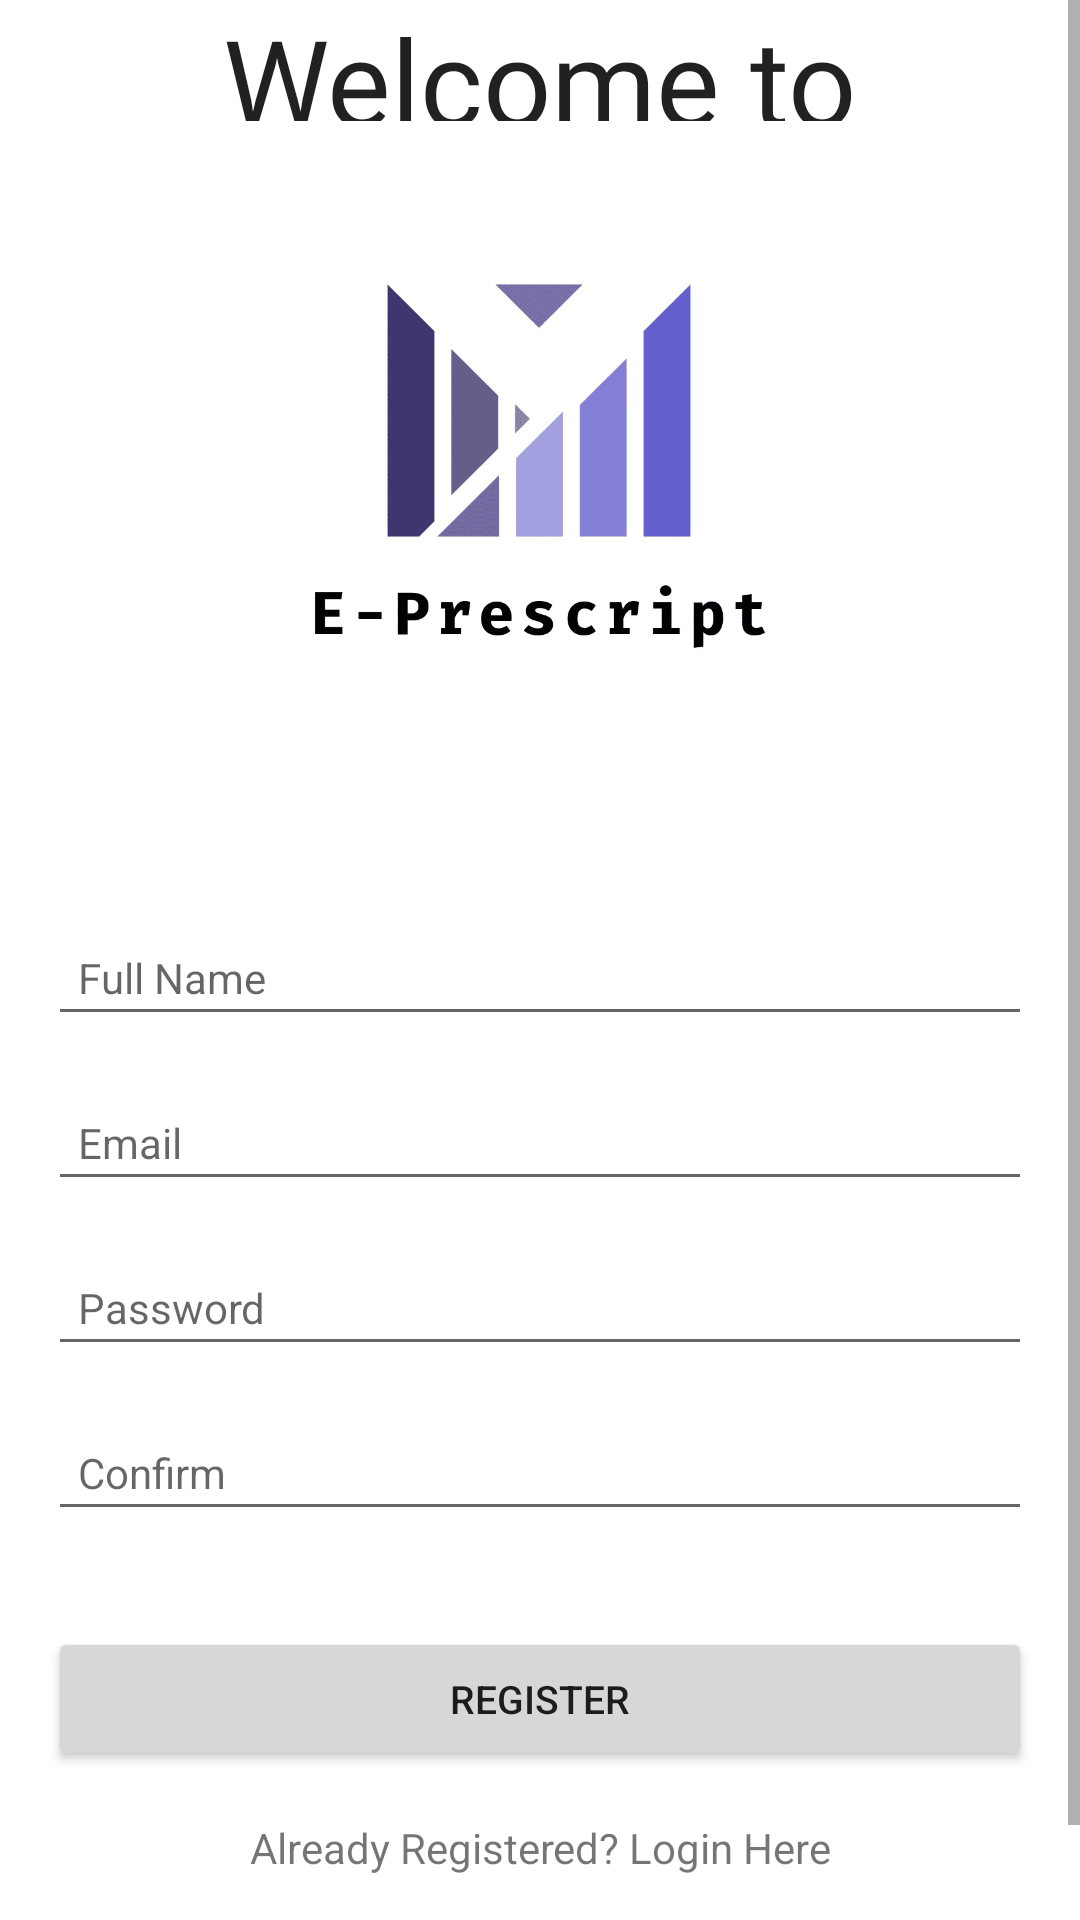

Android layout source for this screen:
<!-- AndroidManifest.xml: application theme Theme.EPrescriptionApplication -->
<!-- res/layout/activity_patient_register.xml -->
<?xml version="1.0" encoding="utf-8"?>
<ScrollView xmlns:android="http://schemas.android.com/apk/res/android"
    xmlns:app="http://schemas.android.com/apk/res-auto"
    xmlns:tools="http://schemas.android.com/tools"
    android:layout_width="match_parent"
    android:layout_height="match_parent"
    tools:context=".PatientRegister">

    <androidx.constraintlayout.widget.ConstraintLayout
        android:layout_width="match_parent"
        android:layout_height="match_parent">

        <TextView
            android:id="@+id/textView"
            android:layout_width="wrap_content"
            android:layout_height="wrap_content"
            android:fontFamily="@font/black_ops_one"
            android:text="Welcome to"
            android:textAppearance="@style/TextAppearance.AppCompat.Large"
            android:textSize="40sp"
            app:layout_constraintBottom_toBottomOf="parent"
            app:layout_constraintEnd_toEndOf="parent"
            app:layout_constraintStart_toStartOf="parent"
            app:layout_constraintTop_toTopOf="parent"
            app:layout_constraintVertical_bias="0.0" />

        <ImageView
            android:id="@+id/imageView"
            android:layout_width="250dp"
            android:layout_height="250dp"
            android:src="@drawable/e_prescript"
            app:layout_constraintBottom_toBottomOf="parent"
            app:layout_constraintEnd_toEndOf="parent"
            app:layout_constraintHorizontal_bias="0.496"
            app:layout_constraintStart_toStartOf="parent"
            app:layout_constraintTop_toTopOf="parent"
            app:layout_constraintVertical_bias="0.095" />

        <EditText
            android:id="@+id/fullName"
            android:layout_width="0dp"
            android:layout_height="wrap_content"
            android:layout_marginStart="16dp"
            android:layout_marginTop="16dp"
            android:layout_marginEnd="16dp"
            android:ems="10"
            android:hint="Full Name"
            android:inputType="textPersonName"
            android:padding="10dp"
            android:textAppearance="@style/TextAppearance.AppCompat.Large"
            android:textSize="14sp"
            app:layout_constraintEnd_toEndOf="parent"
            app:layout_constraintStart_toStartOf="parent"
            app:layout_constraintTop_toBottomOf="@id/imageView" />

        <EditText
            android:id="@+id/Email"
            android:layout_width="0dp"
            android:layout_height="wrap_content"
            android:layout_marginStart="16dp"
            android:layout_marginTop="16dp"
            android:layout_marginEnd="16dp"
            android:ems="10"
            android:hint="Email"
            android:inputType="textEmailAddress"
            android:padding="10dp"
            android:textAppearance="@style/TextAppearance.AppCompat.Large"
            android:textSize="14sp"
            app:layout_constraintEnd_toEndOf="parent"
            app:layout_constraintStart_toStartOf="parent"
            app:layout_constraintTop_toBottomOf="@id/fullName" />

        <EditText
            android:id="@+id/Password"
            android:layout_width="0dp"
            android:layout_height="wrap_content"
            android:layout_marginStart="16dp"
            android:layout_marginTop="16dp"
            android:layout_marginEnd="16dp"
            android:ems="10"
            android:hint="Password"
            android:inputType="textPassword"
            android:padding="10dp"
            android:textAppearance="@style/TextAppearance.AppCompat.Large"
            android:textSize="14sp"
            app:layout_constraintEnd_toEndOf="parent"
            app:layout_constraintStart_toStartOf="parent"
            app:layout_constraintTop_toBottomOf="@id/Email" />

        <EditText
            android:id="@+id/Confirm"
            android:layout_width="0dp"
            android:layout_height="wrap_content"
            android:layout_marginStart="16dp"
            android:layout_marginTop="16dp"
            android:layout_marginEnd="16dp"
            android:ems="10"
            android:hint="Confirm"
            android:inputType="textPassword"
            android:padding="10dp"
            android:textAppearance="@style/TextAppearance.AppCompat.Large"
            android:textSize="14sp"
            app:layout_constraintEnd_toEndOf="parent"
            app:layout_constraintStart_toStartOf="parent"
            app:layout_constraintTop_toBottomOf="@id/Password" />

        <Button
            android:id="@+id/registerBtn"
            android:layout_width="0dp"
            android:layout_height="wrap_content"
            android:layout_marginStart="16dp"
            android:layout_marginTop="32dp"
            android:layout_marginEnd="16dp"
            android:text="Register"

            android:textSize="13sp"
            app:layout_constraintEnd_toEndOf="parent"
            app:layout_constraintStart_toStartOf="parent"
            app:layout_constraintTop_toBottomOf="@id/Confirm" />

        <TextView
            android:id="@+id/createText"
            android:layout_width="wrap_content"
            android:layout_height="wrap_content"
            android:layout_marginTop="16dp"
            android:text="Already Registered? Login Here"
            app:layout_constraintEnd_toEndOf="parent"
            app:layout_constraintStart_toStartOf="parent"
            app:layout_constraintTop_toBottomOf="@+id/registerBtn" />

        <ProgressBar
            android:id="@+id/progressBar"
            android:layout_width="wrap_content"
            android:layout_height="wrap_content"
            android:visibility="invisible"
            app:layout_constraintBottom_toBottomOf="parent"
            app:layout_constraintEnd_toEndOf="parent"
            app:layout_constraintStart_toStartOf="parent"
            app:layout_constraintTop_toBottomOf="@+id/createText" />
    </androidx.constraintlayout.widget.ConstraintLayout>

</ScrollView>
<!-- resources referenced by this layout -->
<resources>
  <!-- drawable e_prescript: jpeg bitmap (drawable, 42185 bytes) -->
  <style name="Theme.EPrescriptionApplication" parent="Theme.MaterialComponents.DayNight.DarkActionBar">
          
          <item name="colorPrimary">@color/purple_500</item>
          <item name="colorPrimaryVariant">@color/purple_700</item>
          <item name="colorOnPrimary">@color/white</item>
          
          <item name="colorSecondary">@color/teal_200</item>
          <item name="colorSecondaryVariant">@color/teal_700</item>
          <item name="colorOnSecondary">@color/black</item>
          
          <item name="android:statusBarColor" tools:targetApi="l">?attr/colorPrimaryVariant</item>
          
      </style>
  <!-- not gathered from this repository: default colours our renderer supplied (Android Studio template values) -->
  <color name="purple_500">#FF6200EE</color>
  <color name="purple_700">#FF3700B3</color>
  <color name="teal_200">#FF03DAC5</color>
  <color name="teal_700">#FF018786</color>
  <color name="black">#FF000000</color>
  <color name="white">#FFFFFFFF</color>
</resources>
